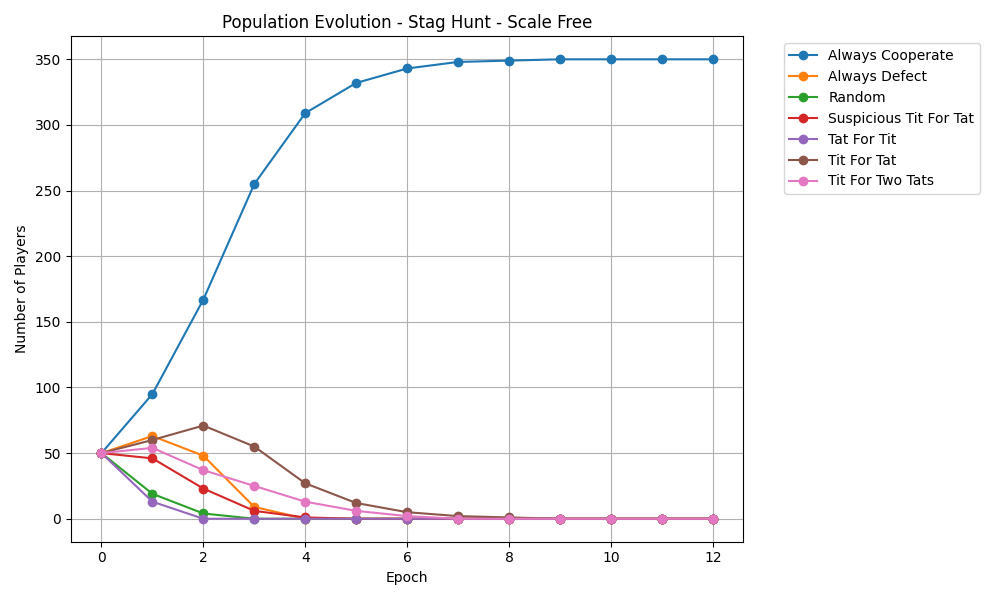

The file beside this chart, header and first rows:
epoch, Always Cooperate, Always Defect, Random, Suspicious Tit For Tat, Tat For Tit, Tit For Tat, Tit For Two Tats
0, 50, 50, 50, 50, 50, 50, 50
1, 95, 63, 19, 46, 13, 60, 54
2, 167, 48, 4, 23, 0, 71, 37
3, 255, 9, 0, 6, 0, 55, 25
4, 309, 0, 0, 1, 0, 27, 13
5, 332, 0, 0, 0, 0, 12, 6
6, 343, 0, 0, 0, 0, 5, 2
7, 348, 0, 0, 0, 0, 2, 0
8, 349, 0, 0, 0, 0, 1, 0
9, 350, 0, 0, 0, 0, 0, 0
10, 350, 0, 0, 0, 0, 0, 0
11, 350, 0, 0, 0, 0, 0, 0
12, 350, 0, 0, 0, 0, 0, 0
